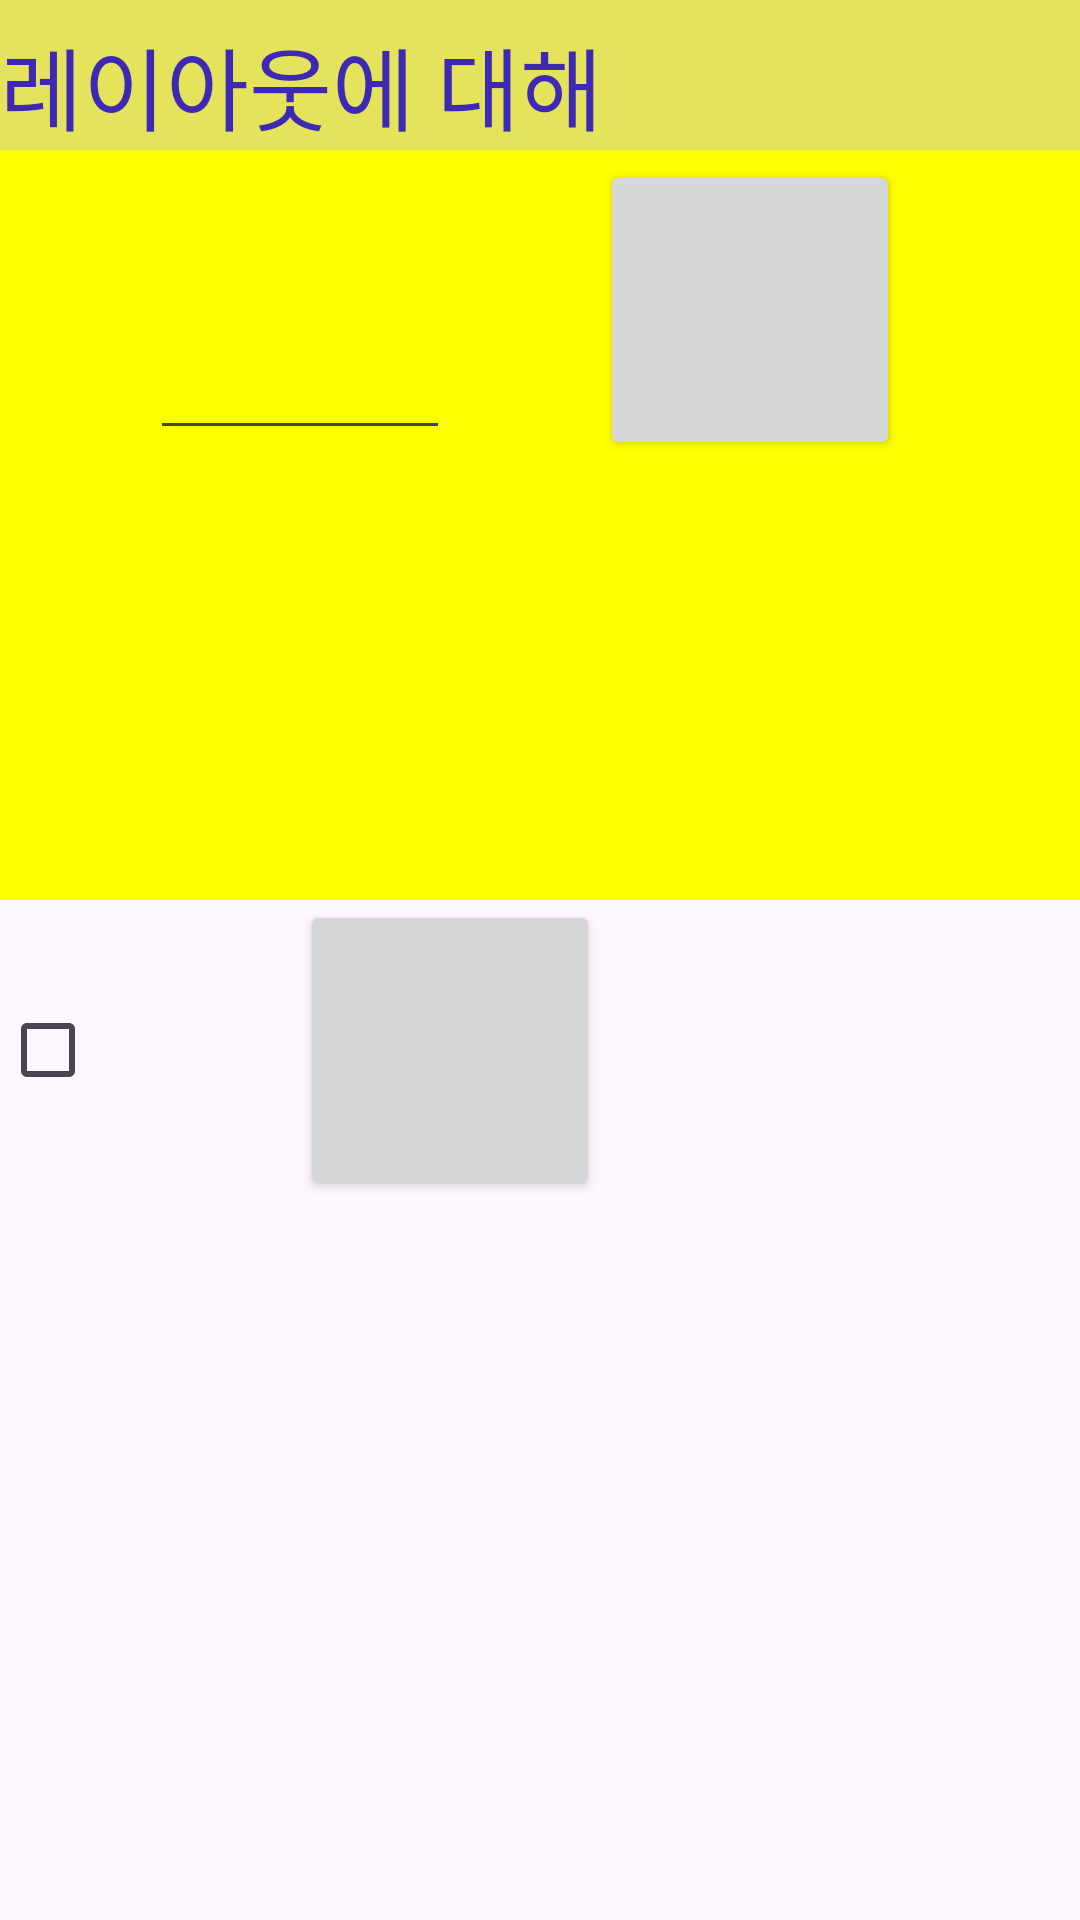

Here is an Android app screen rendered from its layout file. Give the layout XML and the strings, colors and styles it references.
<!-- AndroidManifest.xml: application theme Theme.Dltmf -->
<!-- res/layout/activity_main4.xml -->
<?xml version="1.0" encoding="utf-8"?>
<androidx.constraintlayout.widget.ConstraintLayout xmlns:android="http://schemas.android.com/apk/res/android"
    xmlns:app="http://schemas.android.com/apk/res-auto"
    xmlns:tools="http://schemas.android.com/tools"
    android:id="@+id/main"
    android:layout_width="match_parent"
    android:layout_height="match_parent"
    tools:context=".MainActivity4">

    <TextView
        android:id="@+id/puppy1"
        android:layout_width="match_parent"
        android:layout_height="50dp"
        android:text="레이아웃에 대해"
        android:gravity="bottom"
        android:textSize="30sp"
        android:textColor="#3E29B5"
        android:background="#E5E25B"
        app:layout_constraintTop_toTopOf="parent"
        />

    <LinearLayout
        android:id="@+id/puppy2"
        android:layout_width="match_parent"
        android:layout_height="250dp"
        app:layout_constraintTop_toBottomOf="@+id/puppy1"
        android:background="#ffff00"
        android:orientation="horizontal"
        >
        <EditText
            android:id="@+id/ey1"
            android:layout_width="100dp"
            android:layout_height="100dp"
            android:layout_marginLeft="50dp"/>

        <Button
            android:id="@+id/ey8"
            android:layout_width="100dp"
            android:layout_height="100dp"
            android:layout_marginLeft="50dp"/>

    </LinearLayout>

    <LinearLayout
        android:layout_width="match_parent"
        android:layout_height="300dp"
        app:layout_constraintTop_toBottomOf="@+id/puppy2">
        <CheckBox
            android:id="@+id/chek1"
            android:layout_width="100dp"
            android:layout_height="100dp"
            android:textColor="#ff00ff"
            android:text=""/>

        <Button
            android:id="@+id/chek2"
            android:layout_width="100dp"
            android:layout_height="100dp"/>
    </LinearLayout>


</androidx.constraintlayout.widget.ConstraintLayout>
<!-- resources referenced by this layout -->
<resources>
  <style name="Theme.Dltmf" parent="Base.Theme.Dltmf" />
  <style name="Base.Theme.Dltmf" parent="Theme.Material3.DayNight.NoActionBar">
          
          
      </style>
</resources>
